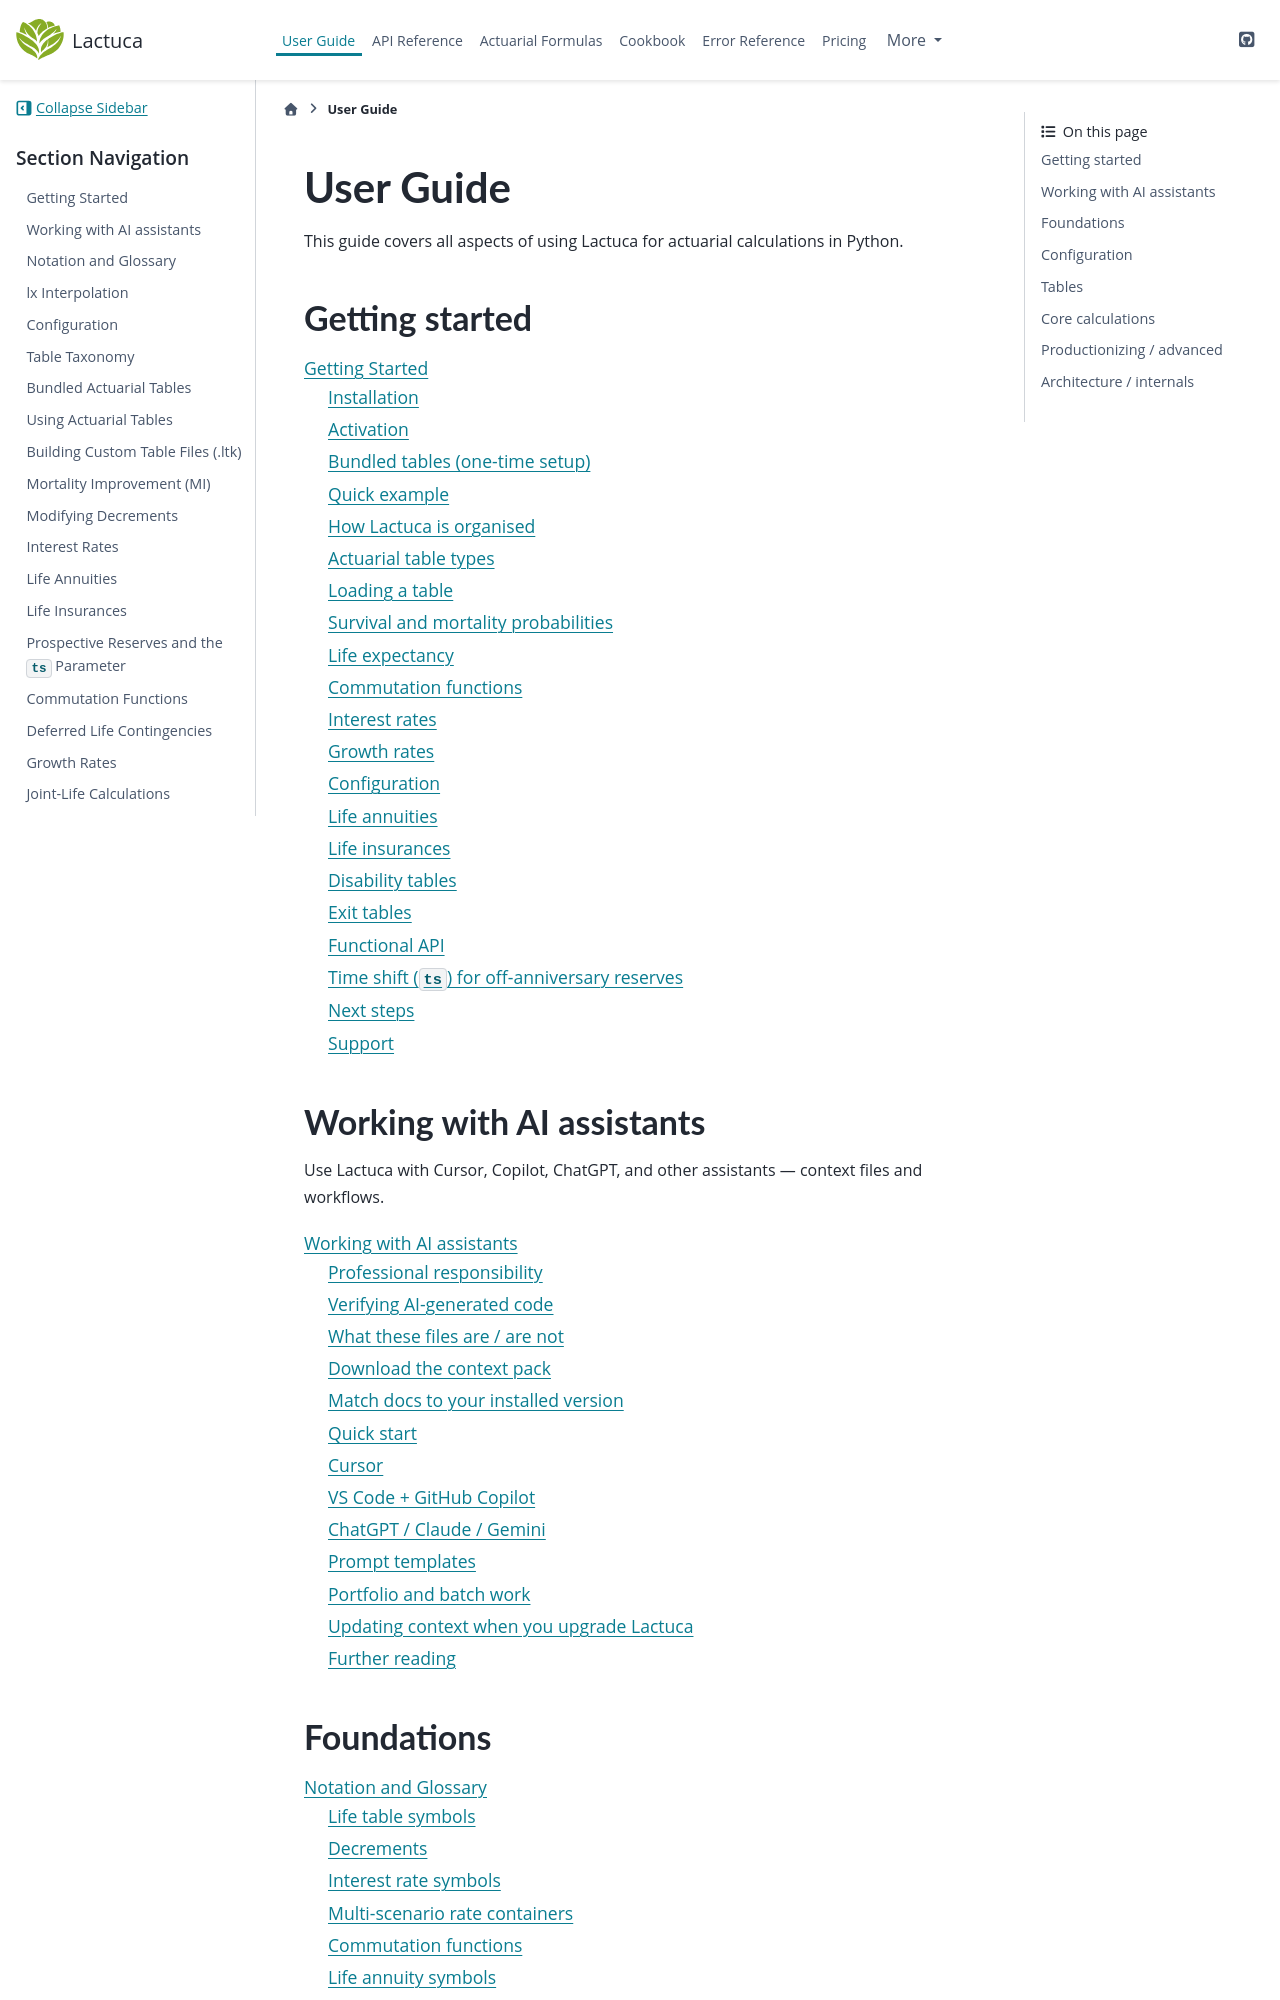

repository: actuaan/lactuca · page: v0.1.13/user_guide/index.html · generator: sphinx

# User Guide

This guide covers all aspects of using Lactuca for actuarial calculations in Python.

## Getting started

```{toctree}
:maxdepth: 2

getting_started
```

## Working with AI assistants

Use Lactuca
